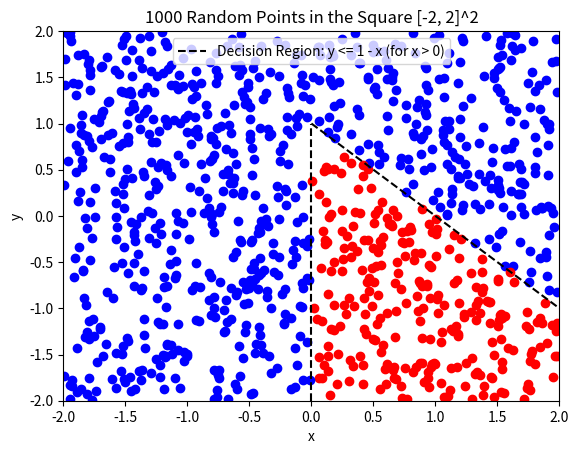

Write the Python code that produced this figure.
import random
import matplotlib.pyplot as plt
import numpy as np

x_points = [random.uniform(-2, 2) for _ in range(1000)]
y_points = [random.uniform(-2, 2) for _ in range(1000)]

def step_function(x):
    return 1 if x >= 0 else 0


def neuron1(x, y):
    weights = np.array([1, -1])
    bias = 1
    return step_function(x * weights[0] + y * weights[1] + bias)

def neuron2(x, y):
    weights = np.array([-1, -1])
    bias = 1
    return step_function(x * weights[0] + y * weights[1] + bias)

def neuron3(x):
    weights = np.array([-1])
    bias = 0
    return step_function(x * weights[0] + bias)

def neuron4(h0, h1, h2):
    weights = np.array([1, 1, -1])
    bias = -1.5
    return step_function(h0 * weights[0] + h1 * weights[1] + h2 * weights[2] + bias)

plt.xlim(-2, 2)
plt.ylim(-2, 2)
plt.xlabel('x')
plt.ylabel('y')
plt.title("1000 Random Points in the Square [-2, 2]^2")

for x, y in zip(x_points, y_points):
    result = neuron4(neuron1(x, y), neuron2(x, y), neuron3(x))
    if result == 1:
        plt.plot(x, y, 'ro')
    else:
        plt.plot(x, y, 'bo')


x_c = np.linspace(0, 2, 200)
y_c = 1-x_c

x_second = np.linspace(0, 0, 200)
y_second = np.linspace(-2, 1, 200)
plt.plot(x_c, y_c, 'k--', label='Decision Region: y <= 1 - x (for x > 0)')
plt.plot(x_second, y_second, 'k--')
plt.legend()


plt.show()
